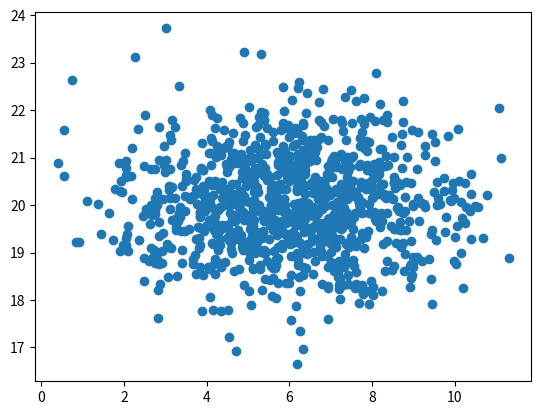
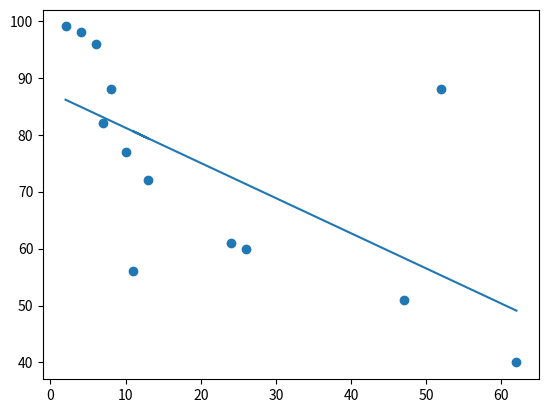

Write Python code to recreate these figures, in order.
import numpy as np
import matplotlib.pyplot as plt
from scipy import stats

x=np.random.normal(6.0,2.0,1000)
y=np.random.normal(20.0,1.0,1000)

plt.scatter(x,y)
plt.show()

x_arr=np.array([2,4,6,7,8,10,13,11,24,26,47,52,62])
y_arr=np.array([99,98,96,82,88,77,72,56,61,60,51,88,40])

a,b,r,p,std_err=stats.linregress(x_arr,y_arr)
print(f"a:{a}")
print(f"b:{b}")
print(f"p:{p}")
"""
a:-0.6173028391167193
b:87.37741324921137
p:0.018270440333470032

r -> korelasyon katsayısı -> doğrusal bir ilişki olup olmadığını gösterir (-1,+1))
r^2 -> 0 ile 1 arasında değişir
       0: hiç ilişki yok
       1:kesin ilişki var
p sonucun tesadüfi olup olmadığını ölçer
0.05ten büyükse ilişki tesadüf olabilir
"""

def myFunc(x):
    return a*x+b

guess=myFunc(10)
print(guess) # 81.20438485804418
# doğrusal regresyona göre tahmin yapar

my_model=list(map(myFunc,x_arr))
plt.scatter(x_arr,y_arr)
plt.plot(x_arr,my_model)
plt.show()
